Run: headless pygame with SDL's dummy video driver; simulated clock (each Clock.tick advances the game by its frame time, no real sleeping); random seed 0; keys injected as events and as key.get_pressed() state; no mouse input.
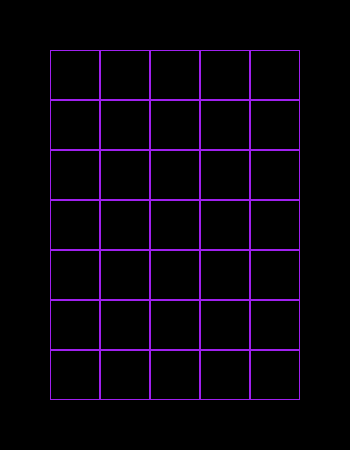
Frame 1 of 4 · flips 1–60 · no input
Frame 2 of 4 · flips 61–180 · tapped SPACE, RETURN · held RIGHT (→), D · screen unchanged from frame 1, image omitted
Frame 3 of 4 · flips 181–300 · held DOWN (↓), S · screen unchanged from frame 2, image omitted
Frame 4 of 4 · flips 301–420 · held LEFT (←), A, UP (↑), W · screen unchanged from frame 3, image omitted

The pygame program that drew these frames:

import pygame


class Board:
    def __init__(self, width, height):
        self.width = width
        self.height = height
        self.board = [[0] * width for _ in range(height)]
        self.left = 10
        self.top = 10
        self.cell_size = 30

    def set_view(self, left, top, cell_size):
        self.left = left
        self.top = top
        self.cell_size = cell_size
    print(1)

    def render(self, surface):
        color = pygame.Color('purple')
        for i in range(self.height):
            for j in range(self.width):
                pygame.draw.rect(surface, color, (self.left + self.cell_size * j, self.top + self.cell_size * i,
                                                   self.cell_size, self.cell_size), 1 if self.board[i][j] == 0 else 0)

    print(1)

    def get_cell(self, mouse_pos):
        board_width = self.width * self.cell_size
        board_height = self.height * self.cell_size
        if self.left < mouse_pos[0] < self.left + board_width:
            if self.top < mouse_pos[1] < self.top + board_height:
                cell_coords = (mouse_pos[1] - self.left) // self.cell_size, \
                              (mouse_pos[0] - self.top) // self.cell_size
                return cell_coords
        return None

    print(1)

    def on_click(self, cell_coords):
        i = cell_coords[0] // 50 - self.left // 50
        j = cell_coords[1] // 50 - self.top // 50
        if (i >= 0 and j >= 0) and (i < self.width and j < self.height):
            i = cell_coords[0] // 50 - self.left // 50
            j = cell_coords[1] // 50 - self.top // 50
            print((i, j))
        else:
            print(None)

    print(1)


def main():
    pygame.init()
    size = 350, 450
    screen = pygame.display.set_mode(size)
    pygame.display.set_caption('Инициализация игры')
    board = Board(5, 7)
    board.set_view(50, 50, 50)
    running = True
    while running:
        for event in pygame.event.get():
            if event.type == pygame.QUIT:
                running = False
        screen.fill((0, 0, 0))
        board.render(screen)
        pygame.display.flip()
    pygame.quit()


if __name__ == '__main__':
    main()
